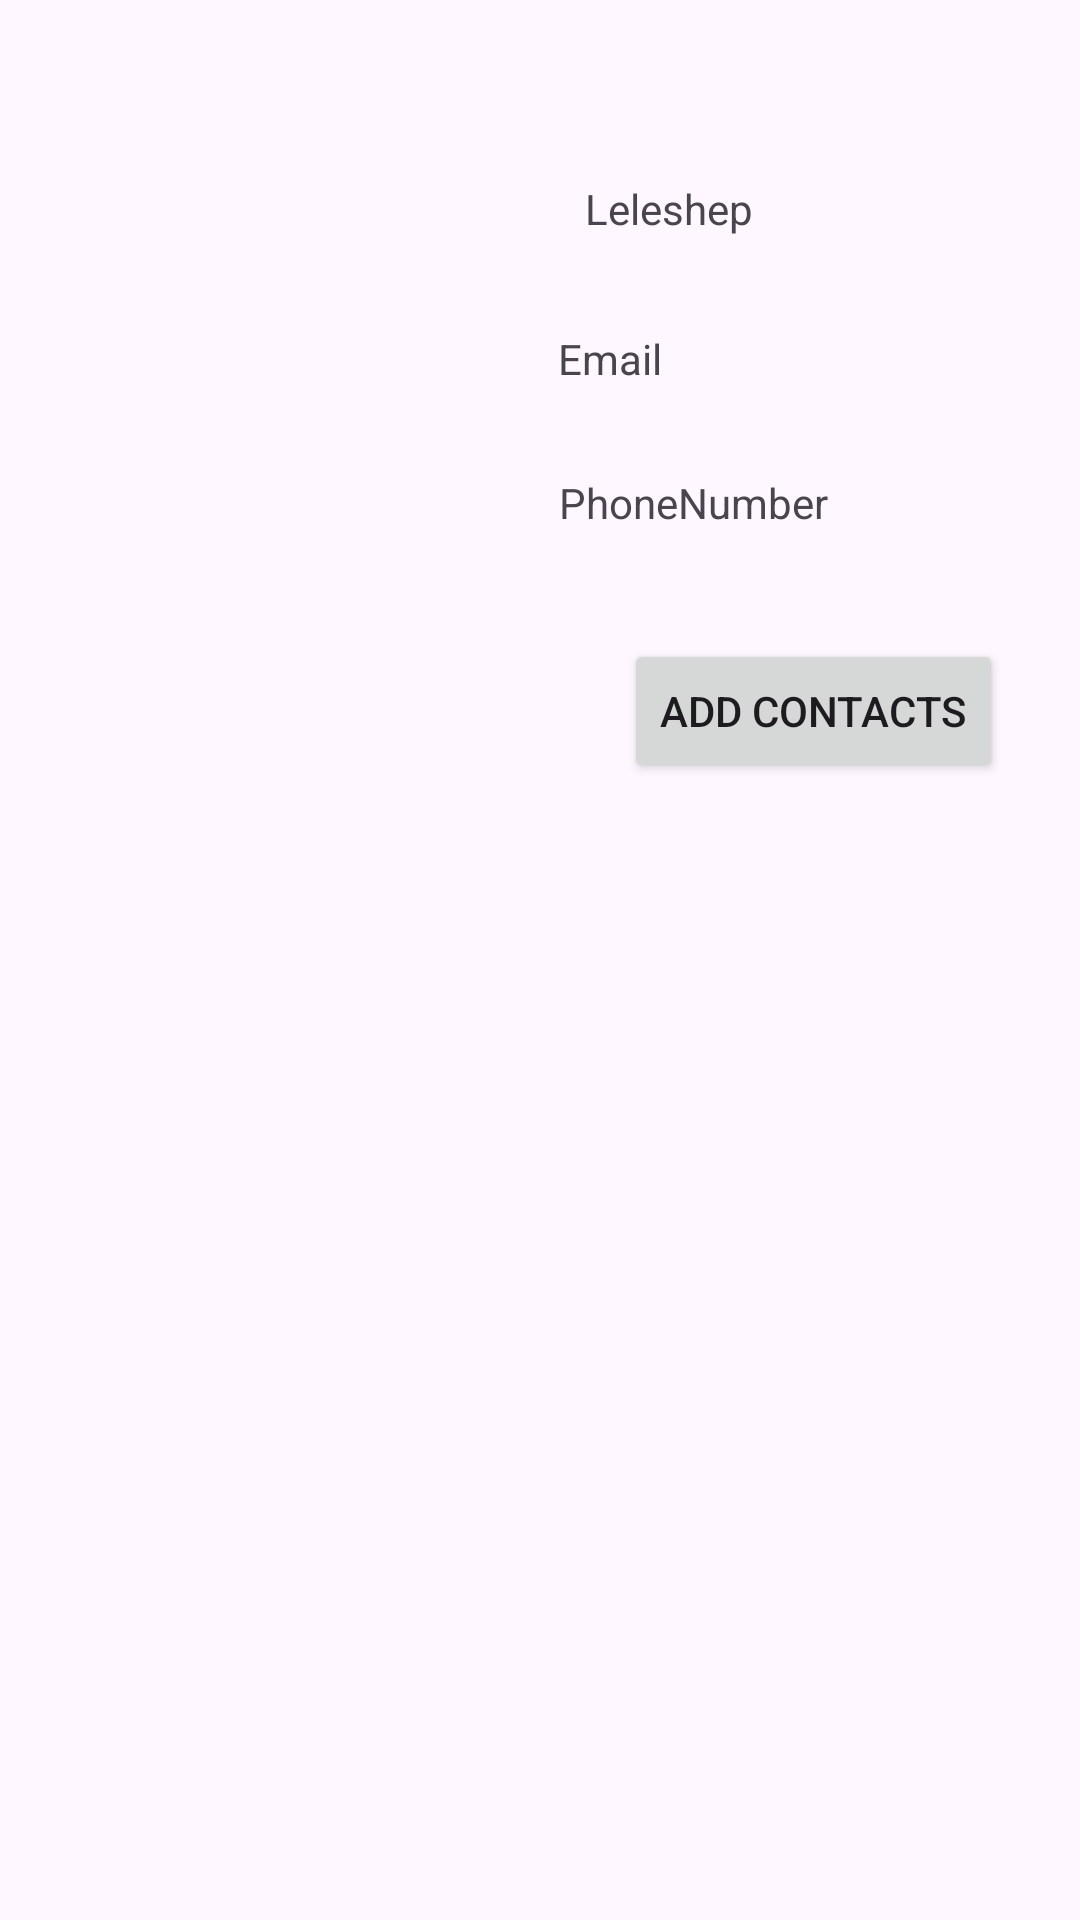

This screen was rendered from an Android layout file. Write that file and the resources it references.
<!-- AndroidManifest.xml: application theme Theme.CONTACT_LIST -->
<!-- res/layout/contact_name_list.xml -->
<?xml version="1.0" encoding="utf-8"?>
<androidx.constraintlayout.widget.ConstraintLayout xmlns:android="http://schemas.android.com/apk/res/android"
    xmlns:app="http://schemas.android.com/apk/res-auto"
    xmlns:tools="http://schemas.android.com/tools"
    android:layout_width="match_parent"
    android:layout_height="match_parent">

    <TextView
        android:id="@+id/tvName"
        android:layout_width="61dp"
        android:layout_height="26dp"
        android:layout_marginTop="60dp"
        android:layout_marginEnd="104dp"
        android:text="Leleshep"
        app:layout_constraintEnd_toEndOf="parent"
        app:layout_constraintTop_toTopOf="parent" />

    <TextView
        android:id="@+id/tvEmail"
        android:layout_width="58dp"
        android:layout_height="36dp"
        android:layout_marginTop="24dp"
        android:layout_marginEnd="116dp"
        android:text="Email"
        app:layout_constraintEnd_toEndOf="parent"
        app:layout_constraintTop_toBottomOf="@+id/tvName" />

    <TextView
        android:id="@+id/tvPhoneNumber"
        android:layout_width="wrap_content"
        android:layout_height="wrap_content"
        android:layout_marginTop="12dp"
        android:layout_marginEnd="84dp"
        android:text="PhoneNumber"
        app:layout_constraintEnd_toEndOf="parent"
        app:layout_constraintTop_toBottomOf="@+id/tvEmail" />

    <Button
        android:id="@+id/btnbutton"
        android:layout_width="wrap_content"
        android:layout_height="wrap_content"
        android:layout_marginStart="208dp"
        android:layout_marginTop="36dp"
        android:text="Add contacts"
        app:layout_constraintStart_toStartOf="parent"
        app:layout_constraintTop_toBottomOf="@+id/tvPhoneNumber" />

    <ImageView
        android:id="@+id/imageView3"
        android:layout_width="112dp"
        android:layout_height="99dp"
        android:layout_marginStart="57dp"
        android:layout_marginTop="44dp"
        android:layout_marginEnd="68dp"
        app:layout_constraintEnd_toStartOf="@+id/tvEmail"
        app:layout_constraintHorizontal_bias="1.0"
        app:layout_constraintStart_toStartOf="parent"
        app:layout_constraintTop_toTopOf="parent"
        app:srcCompat="@drawable/man" />

</androidx.constraintlayout.widget.ConstraintLayout>
<!-- resources referenced by this layout -->
<resources>
  <style name="Theme.CONTACT_LIST" parent="Base.Theme.CONTACT_LIST" />
  <style name="Base.Theme.CONTACT_LIST" parent="Theme.Material3.DayNight.NoActionBar">
          
          
      </style>
</resources>
